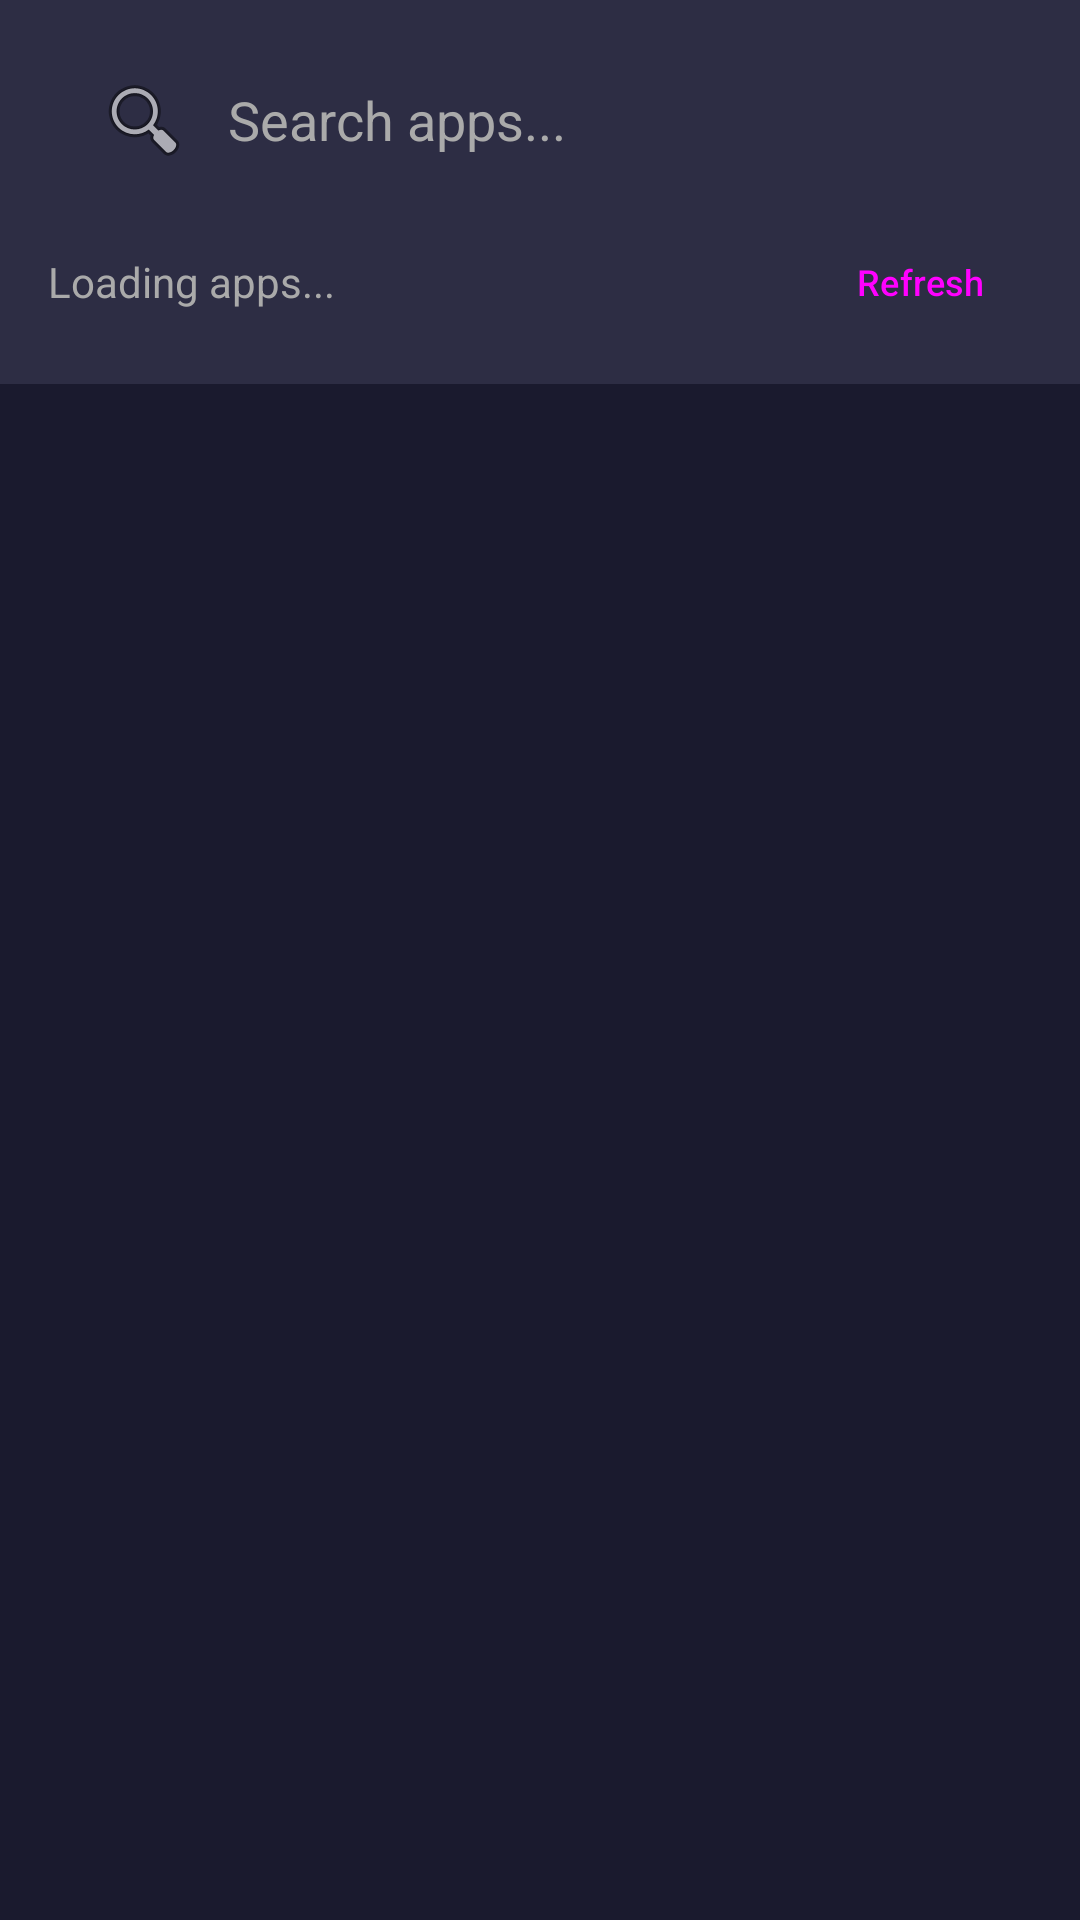

Here is an Android app screen rendered from its layout file. Give the layout XML and the strings, colors and styles it references.
<!-- AndroidManifest.xml: application theme Theme.NotificationHub -->
<!-- res/layout/fragment_app_management.xml -->
<?xml version="1.0" encoding="utf-8"?>
<LinearLayout xmlns:android="http://schemas.android.com/apk/res/android"
    xmlns:app="http://schemas.android.com/apk/res-auto"
    android:layout_width="match_parent"
    android:layout_height="match_parent"
    android:orientation="vertical"
    android:background="#FF1A1A2E">

    
    <LinearLayout
        android:layout_width="match_parent"
        android:layout_height="wrap_content"
        android:orientation="vertical"
        android:padding="16dp"
        android:background="#FF2D2D44">

        
        <EditText
            android:id="@+id/search_edit_text"
            android:layout_width="match_parent"
            android:layout_height="48dp"
            android:hint="Search apps..."
            android:drawableStart="@android:drawable/ic_menu_search"
            android:drawablePadding="12dp"
            android:paddingStart="16dp"
            android:paddingEnd="16dp"
            android:background="@drawable/search_background"
            android:textColor="#FFFFFFFF"
            android:textColorHint="#FFAAAAAA"
            android:layout_marginBottom="12dp" />

        
        <LinearLayout
            android:layout_width="match_parent"
            android:layout_height="wrap_content"
            android:orientation="horizontal"
            android:gravity="center_vertical">

            <TextView
                android:id="@+id/app_count_text"
                android:layout_width="0dp"
                android:layout_height="wrap_content"
                android:layout_weight="1"
                android:text="Loading apps..."
                android:textSize="14sp"
                android:textColor="#FFAAAAAA" />

            <Button
                android:id="@+id/refresh_button"
                android:layout_width="wrap_content"
                android:layout_height="36dp"
                android:text="Refresh"
                android:textSize="12sp"
                android:minWidth="0dp"
                android:paddingHorizontal="16dp"
                style="@style/Widget.Material3.Button.TextButton" />

        </LinearLayout>

    </LinearLayout>

    
    <FrameLayout
        android:layout_width="match_parent"
        android:layout_height="0dp"
        android:layout_weight="1">

        
        <androidx.recyclerview.widget.RecyclerView
            android:id="@+id/recycler_view"
            android:layout_width="match_parent"
            android:layout_height="match_parent"
            android:clipToPadding="false"
            android:paddingHorizontal="8dp"
            android:paddingBottom="80dp"
            android:scrollbars="vertical" />

        
        <ProgressBar
            android:id="@+id/progress_bar"
            android:layout_width="48dp"
            android:layout_height="48dp"
            android:layout_gravity="center"
            android:visibility="gone" />

        
        <TextView
            android:id="@+id/noResultsText"
            android:layout_width="wrap_content"
            android:layout_height="wrap_content"
            android:layout_gravity="center"
            android:text="No apps found"
            android:textSize="16sp"
            android:textColor="#FFAAAAAA"
            android:visibility="gone" />

    </FrameLayout>

</LinearLayout>
<!-- resources referenced by this layout -->
<resources>
  <style name="Theme.NotificationHub" parent="Theme.Material3.DayNight">
          
          <item name="colorPrimary">@color/teal_200</item>
          <item name="colorPrimaryVariant">@color/teal_700</item>
          <item name="colorOnPrimary">@color/black</item>
          
          <item name="colorSecondary">@color/teal_200</item>
          <item name="colorSecondaryVariant">@color/teal_700</item>
          <item name="colorOnSecondary">@color/black</item>
          
          <item name="android:statusBarColor">?attr/colorPrimaryVariant</item>
          
      </style>
  <color name="teal_200">#FF03DAC5</color>
  <color name="teal_700">#FF018786</color>
  <color name="black">#FF000000</color>
</resources>
